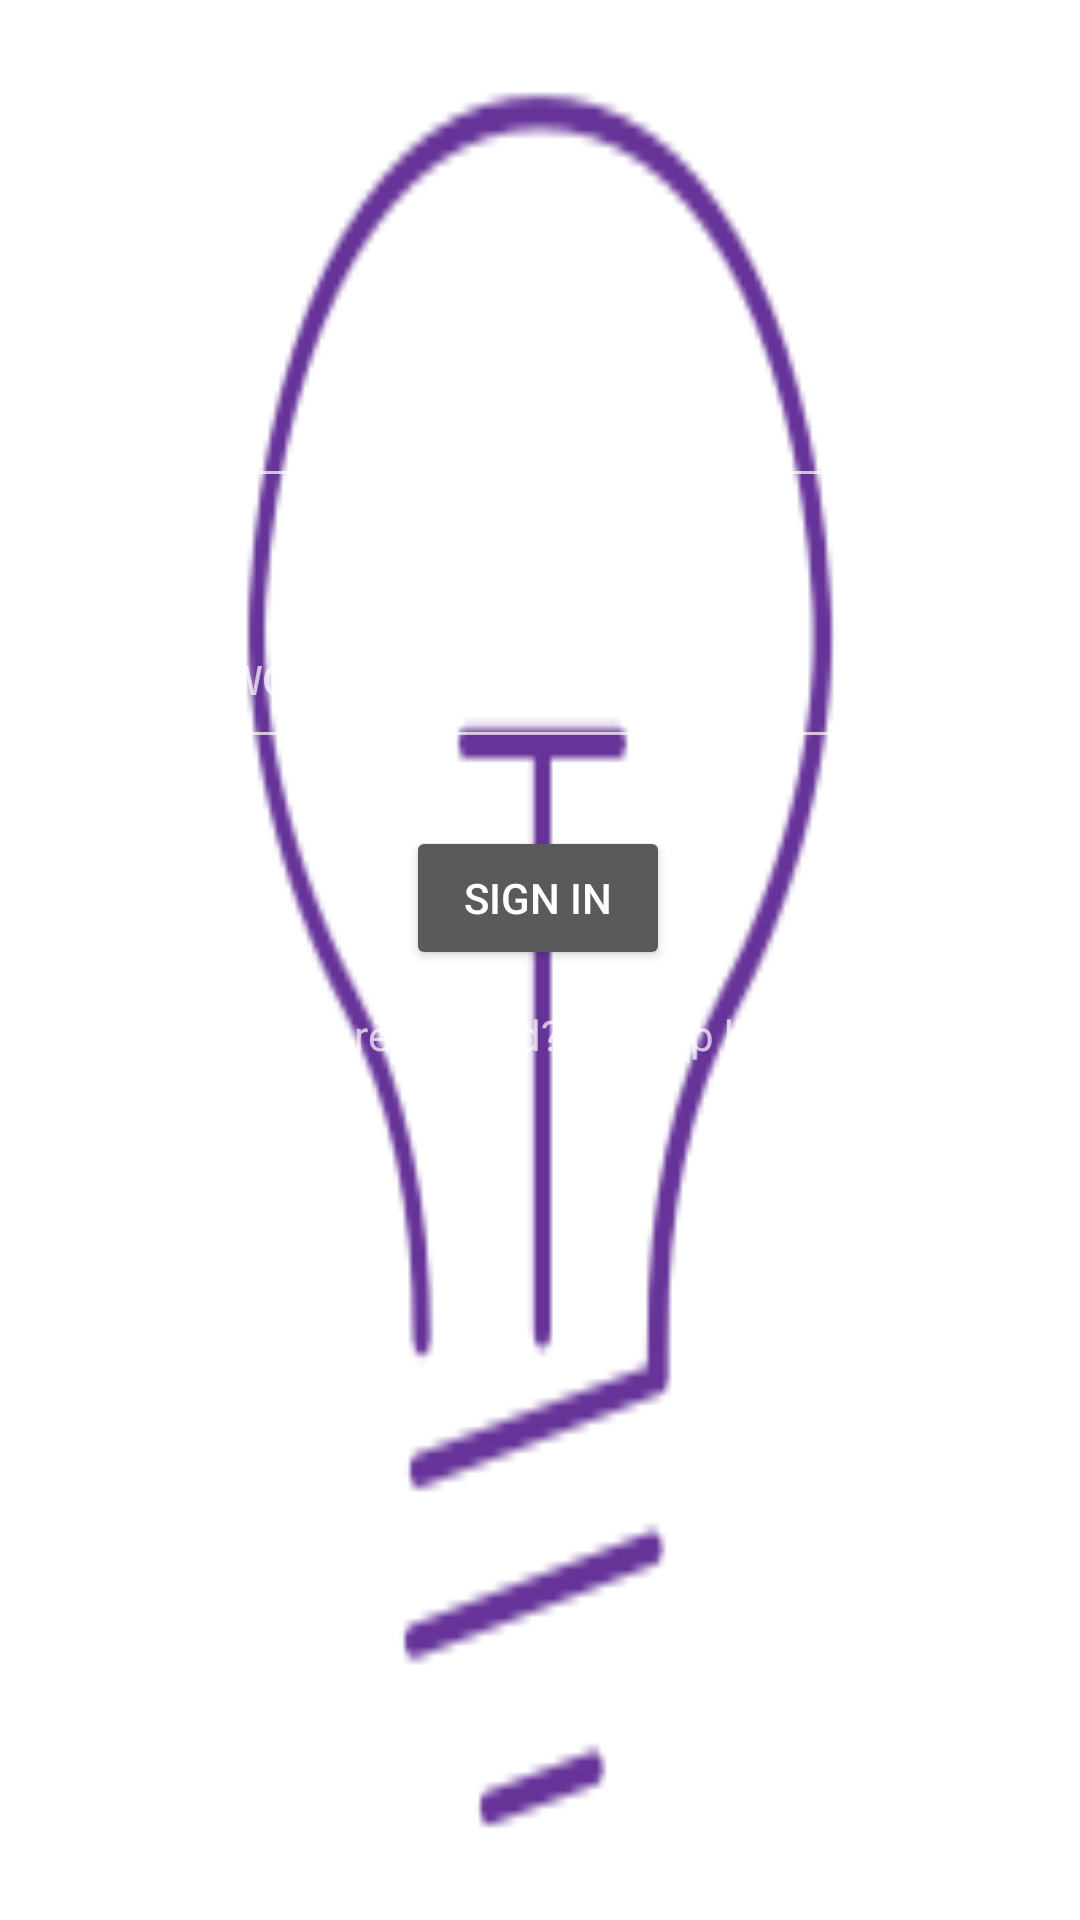

Produce the Android XML layout that renders to this screen, including the resource entries it uses.
<!-- AndroidManifest.xml: activity theme SplashTheme -->
<!-- res/layout/activity_login.xml -->
<?xml version="1.0" encoding="utf-8"?>
<androidx.constraintlayout.widget.ConstraintLayout xmlns:android="http://schemas.android.com/apk/res/android"
    xmlns:app="http://schemas.android.com/apk/res-auto"
    xmlns:tools="http://schemas.android.com/tools"
    android:layout_width="match_parent"
    android:layout_height="match_parent"
    tools:context=".LoginActivity">

    <EditText
        android:id="@+id/password"
        android:layout_width="300dp"
        android:layout_height="60dp"
        android:ems="10"
        android:hint="Password"
        android:inputType="textPassword"
        app:layout_constraintBottom_toBottomOf="parent"
        app:layout_constraintEnd_toEndOf="parent"
        app:layout_constraintHorizontal_bias="0.495"
        app:layout_constraintStart_toStartOf="parent"
        app:layout_constraintTop_toTopOf="parent"
        app:layout_constraintVertical_bias="0.333" />

    <EditText
        android:id="@+id/email"
        android:layout_width="300dp"
        android:layout_height="60dp"

        android:layout_centerHorizontal="true"
        android:ems="10"
        android:hint="Email"
        android:inputType="textEmailAddress"
        app:layout_constraintBottom_toBottomOf="parent"
        app:layout_constraintEnd_toEndOf="parent"
        app:layout_constraintHorizontal_bias="0.495"
        app:layout_constraintStart_toStartOf="parent"
        app:layout_constraintTop_toTopOf="parent"

        app:layout_constraintVertical_bias="0.183" />

    <Button
        android:id="@+id/signin"
        android:layout_width="wrap_content"
        android:layout_height="wrap_content"
        android:text="Sign In"
        app:layout_constraintBottom_toBottomOf="parent"
        app:layout_constraintEnd_toEndOf="parent"
        app:layout_constraintHorizontal_bias="0.498"
        app:layout_constraintStart_toStartOf="parent"
        app:layout_constraintTop_toTopOf="parent"

        app:layout_constraintVertical_bias="0.465" />

    <TextView
        android:id="@+id/signup"
        android:layout_width="wrap_content"
        android:layout_height="wrap_content"
        android:text="Not registered? Sign Up here"
        app:layout_constraintBottom_toBottomOf="parent"
        app:layout_constraintEnd_toEndOf="parent"
        app:layout_constraintStart_toStartOf="parent"
        app:layout_constraintTop_toTopOf="parent"

        app:layout_constraintVertical_bias="0.54" />


</androidx.constraintlayout.widget.ConstraintLayout>
<!-- resources referenced by this layout -->
<resources>
  <style name="SplashTheme" parent="AppTheme">
          <item name="android:windowBackground">@drawable/logo</item>
      </style>
  <style name="AppTheme" parent="Theme.AppCompat.NoActionBar">
          
          <item name="colorPrimary">@color/backgroundColor</item>
          
          <item name="colorAccent">@color/purpelfont</item>
  
      </style>
  <!-- drawable logo: png bitmap (drawable, 5288 bytes) -->
  <color name="backgroundColor">#FFFAF0</color>
  <color name="purpelfont">#663399</color>
</resources>
